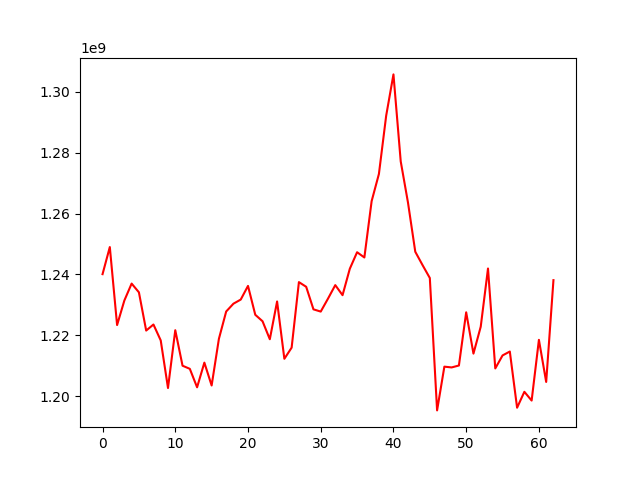

Values plotted in this chart, from the file beside it:
, 0
0, 1240110524
1, 1249027469
2, 1223373887
3, 1231451333
4, 1237013593
5, 1234139567
6, 1221568649
7, 1223560731
8, 1218329787
9, 1202677571
10, 1221680491
11, 1210010852
12, 1208987235
13, 1202911689
14, 1211023262
15, 1203508675
16, 1218867038
17, 1227835716
18, 1230406752
19, 1231753993
20, 1236248552
21, 1226757365
22, 1224625956
23, 1218716803
24, 1231131756
25, 1212284855
26, 1215952159
27, 1237494024
28, 1235956356
29, 1228544021
30, 1227805651
31, 1232066602
32, 1236505276
33, 1233198501
34, 1241890337
35, 1247323276
36, 1245593569
37, 1264117026
38, 1273045117
39, 1292212621
40, 1305784255
41, 1277173175
42, 1263612291
43, 1247478902
44, 1243091930
45, 1238847339
46, 1195319828
47, 1209701912
48, 1209446040
49, 1210080945
50, 1227562922
51, 1213988660
52, 1222835212
53, 1241968674
54, 1209117908
55, 1213390852
56, 1214675511
57, 1196200448
58, 1201434949
59, 1198555858
... 3 more rows
